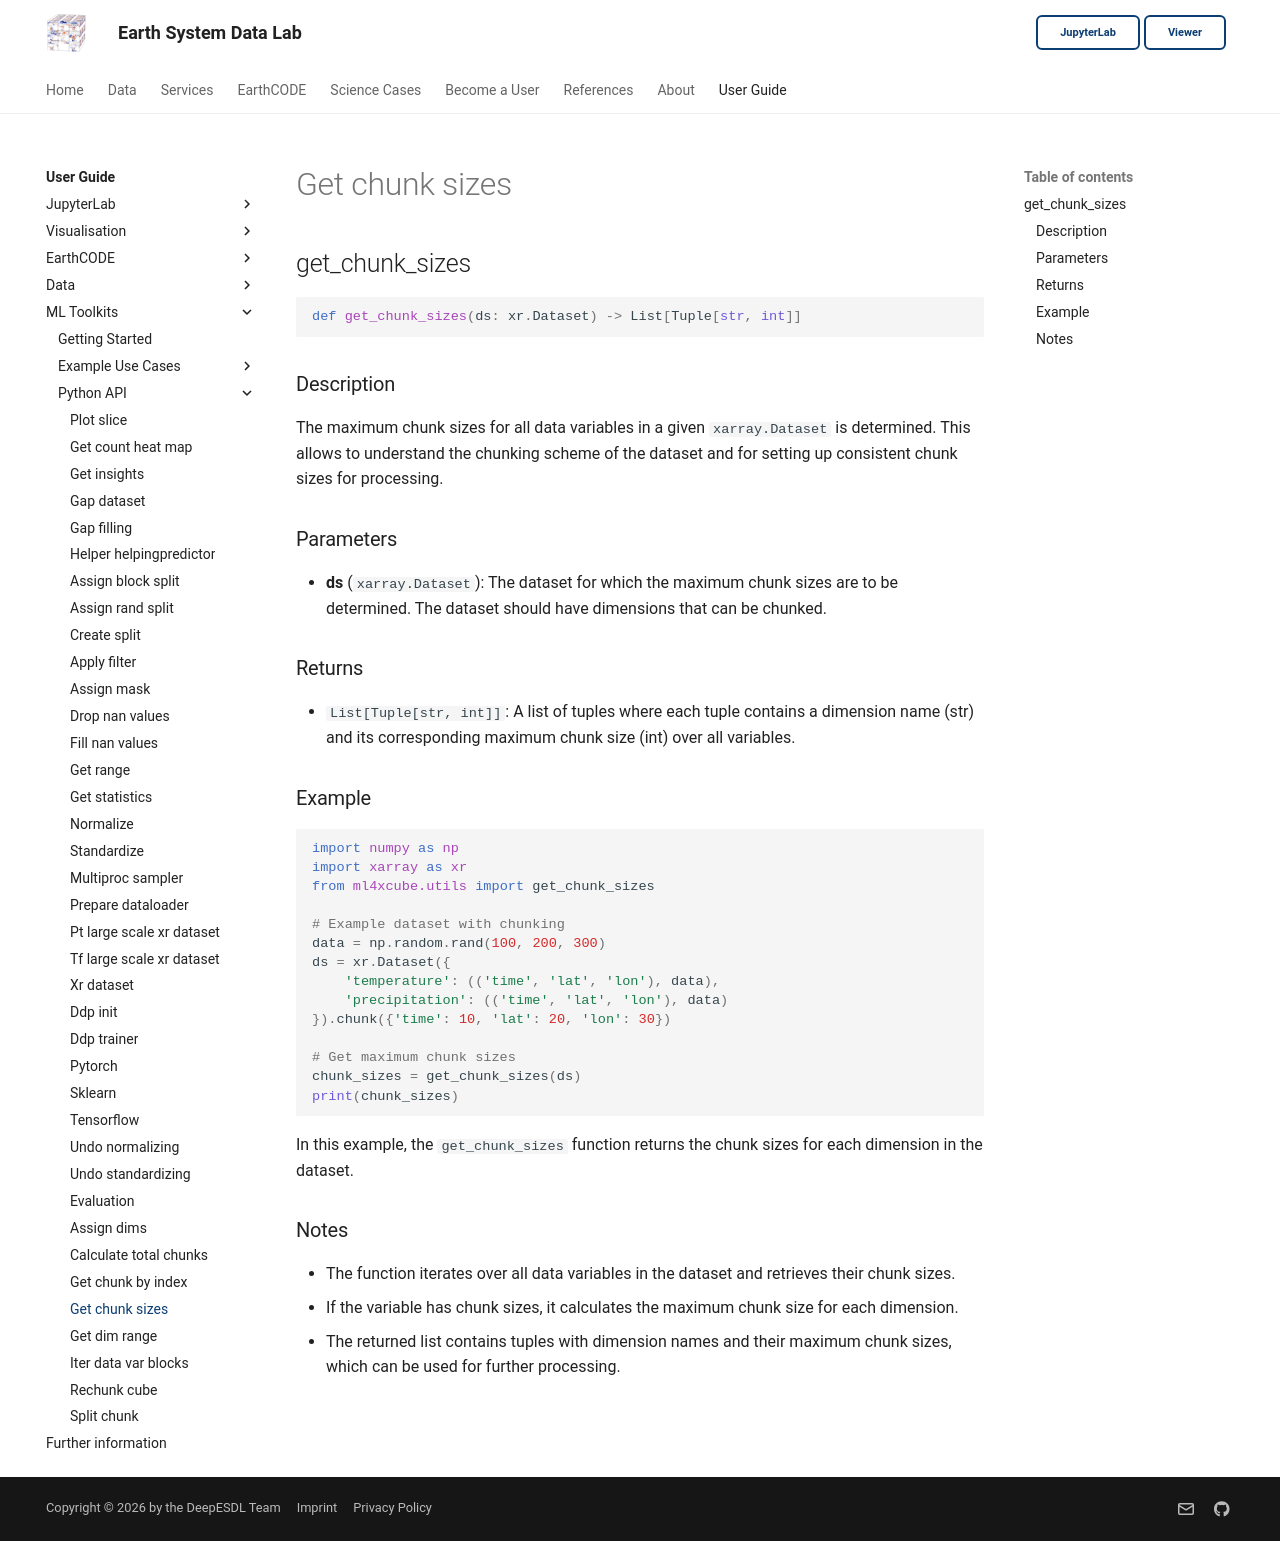

repository: deepesdl/deepesdl-doc · page: ml-toolkit/api-reference/10-utils/get-chunk-sizes/index.html · generator: mkdocs

## get_chunk_sizes

```python
def get_chunk_sizes(ds: xr.Dataset) -> List[Tuple[str, int]]
```

### Description
The maximum chunk sizes for all data variables in a given `xarray.Dataset` is determined. This allows to understand the chunking scheme of the dataset and for setting up consistent chunk sizes for processing.

### Parameters
- **ds** (`xarray.Dataset`): The dataset for which the maximum chunk sizes are to be determined. The dataset should have dimensions that can be chunked.

### Returns
- `List[Tuple[str, int]]`: A list of tuples where each tuple contains a dimension name (str) and its corresponding maximum chunk size (int) over all variables.

### Example

```python
import numpy as np
import xarray as xr
from ml4xcube.utils import get_chunk_sizes

# Example dataset with chunking
data = np.random.rand(100, 200, 300)
ds = xr.Dataset({
    'temperature': (('time', 'lat', 'lon'), data),
    'precipitation': (('time', 'lat', 'lon'), data)
}).chunk({'time': 10, 'lat': 20, 'lon': 30})

# Get maximum chunk sizes
chunk_sizes = get_chunk_sizes(ds)
print(chunk_sizes)
```

In this example, the `get_chunk_sizes` function returns the chunk sizes for each dimension in the dataset.

### Notes
- The function iterates over all data variables in the dataset and retrieves their chunk sizes.
- If the variable has chunk sizes, it calculates the maximum chunk size for each dimension.
- The returned list contains tuples with dimension names and their maximum chunk sizes, which can be used for further processing.
